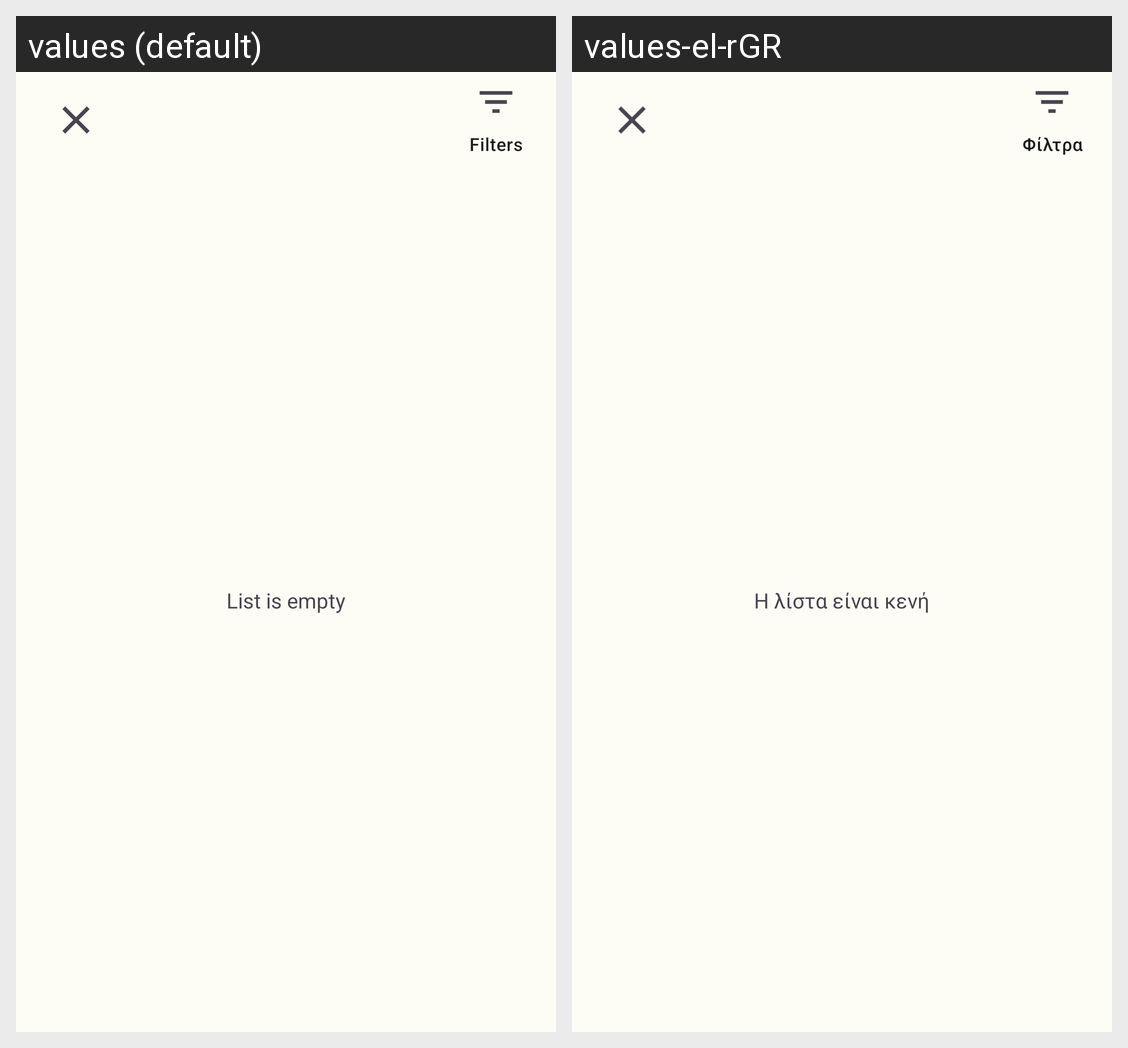

Here is an Android app screen in its default locale and in the app's own translations. Write out the translated-string differences for the strings that appear on this screen.
Android screen res/layout/fragment_land_calendar_list.xml rendered under 2 locales, left to right: values (default), values-el-rGR. Device: Nexus 5 (rendered at 1080×1920; each locale shown at half size, 540×960, under a caption strip naming it); theme AppTheme.
Strings drawn on this screen, with the default value and each locale's value (text and hints the layout hard-codes, and strings that could not be matched under every locale, appear in the picture but are not listed):

filters
  values: Filters
  values-el-rGR: Φίλτρα

empty_list
  values: List is empty
  values-el-rGR: Η λίστα είναι κενή
